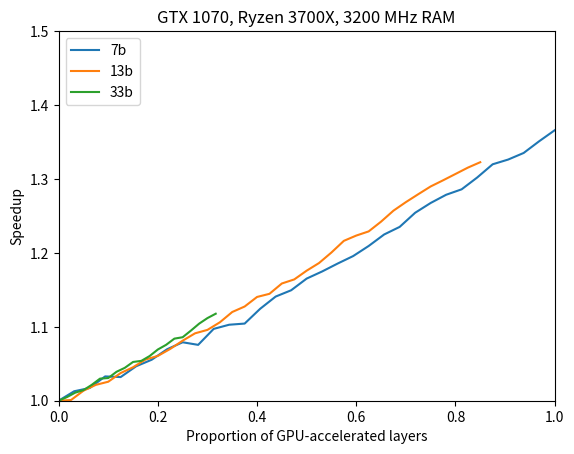

The matplotlib source for this figure:
#!/usr/bin/env python3

import numpy as np
import matplotlib.pyplot as plt

MAX_LAYERS_7b = 32
MAX_LAYERS_13b = 40
MAX_LAYERS_33b = 60

eval_time_7b = np.array([
    109.31, 107.93, 107.46, 105.83, 105.92, 104.44, 103.57, 102.19, 101.30, 101.63,
    99.63, 99.12, 98.98, 97.22, 95.81, 95.10, 93.81, 93.04, 92.20, 91.42,
    90.39, 89.24, 88.50, 87.15, 86.24, 85.49, 85.00, 83.96, 82.82, 82.42,
    81.87, 80.91, 80.03
])
x_7b = np.arange(eval_time_7b.shape[0], dtype=float) / MAX_LAYERS_7b

eval_time_13b = np.array([
    205.94, 205.74, 203.19, 201.61, 200.78, 198.51, 197.02, 195.08, 194.17, 192.45,
    190.47, 188.73, 187.93, 186.19, 183.87, 182.66, 180.59, 179.92, 177.75, 176.91,
    175.13, 173.60, 171.54, 169.32, 168.33, 167.56, 165.78, 163.82, 162.33, 160.97,
    159.66, 158.64, 157.60, 156.57, 155.70,
])
x_13b = np.arange(eval_time_13b.shape[0], dtype=float) / MAX_LAYERS_13b

eval_time_33b = np.array([
    503.56, 501.11, 498.14, 496.44, 492.99, 488.95, 488.56, 484.59, 482.11, 478.47,
    477.80, 474.87, 470.92, 468.16, 464.54, 463.73, 459.93, 456.00, 452.93, 450.53,
])
x_33b = np.arange(eval_time_33b.shape[0], dtype=float) / MAX_LAYERS_33b

print(f"7b: {1000/eval_time_7b[0]}, {1000/eval_time_7b[-1]}, {eval_time_7b[0]/eval_time_7b[-1]}")
print(f"13b: {1000/eval_time_13b[0]}, {1000/eval_time_13b[-1]}, {eval_time_13b[0]/eval_time_13b[-1]}")
print(f"33b: {1000/eval_time_33b[0]}, {1000/eval_time_33b[-1]}, {eval_time_33b[0]/eval_time_33b[-1]}")


plt.plot(x_7b, eval_time_7b[0] / eval_time_7b, label="7b")
plt.plot(x_13b, eval_time_13b[0] / eval_time_13b, label="13b")
plt.plot(x_33b, eval_time_33b[0] / eval_time_33b, label="33b")
plt.legend(loc="upper left")
plt.xlabel("Proportion of GPU-accelerated layers")
plt.ylabel("Speedup")
plt.xlim(0, 1)
plt.ylim(1, 1.5)
plt.title("GTX 1070, Ryzen 3700X, 3200 MHz RAM")
plt.savefig("gpu_speedup_gtx1070.png", dpi=240)
plt.show()
